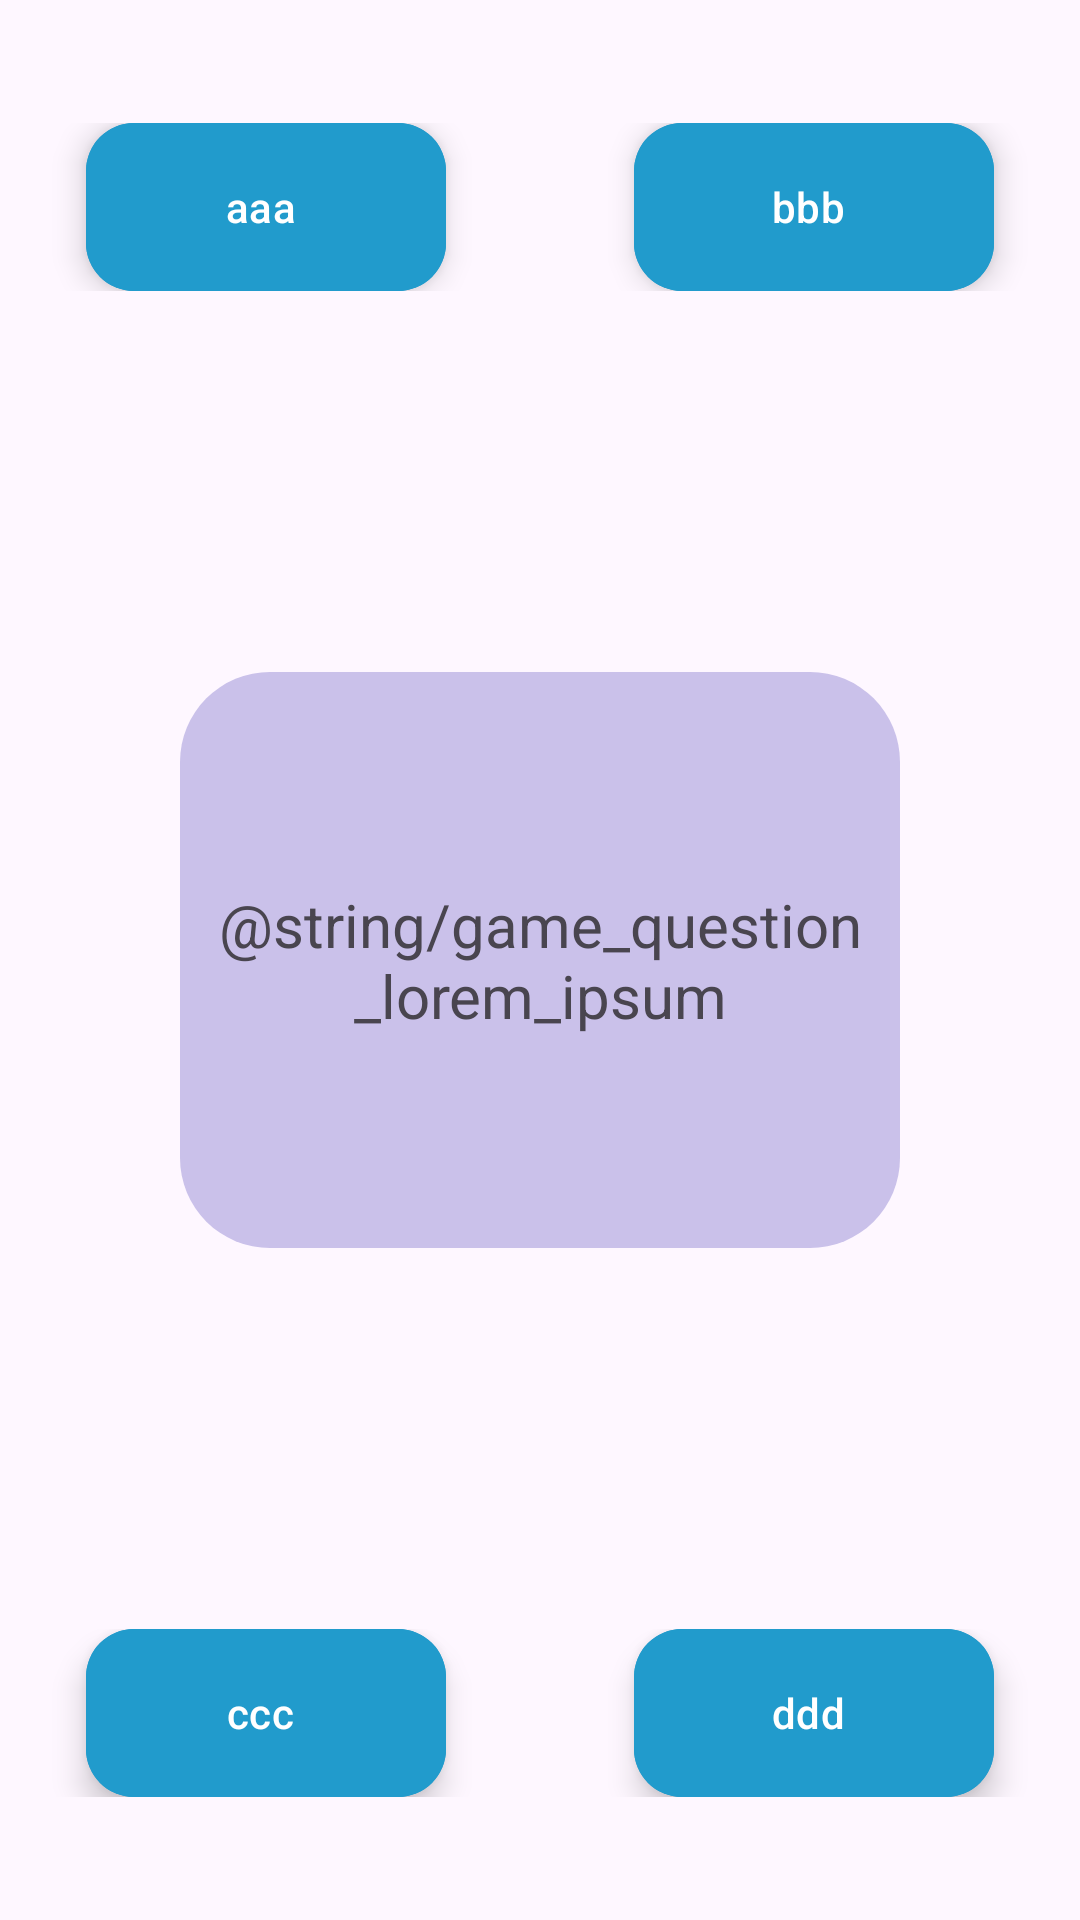

This screen was rendered from an Android layout file. Write that file and the resources it references.
<!-- AndroidManifest.xml: application theme Theme.CameraApp -->
<!-- res/layout/game_activity.xml -->
<?xml version="1.0" encoding="utf-8"?>
<androidx.constraintlayout.widget.ConstraintLayout xmlns:android="http://schemas.android.com/apk/res/android"
    xmlns:app="http://schemas.android.com/apk/res-auto"
    android:layout_width="match_parent"
    android:layout_height="match_parent"
    android:id="@+id/game_activity">

    <androidx.constraintlayout.widget.ConstraintLayout
        android:id="@+id/abResponseView"
        android:layout_width="match_parent"
        android:layout_height="wrap_content"
        app:layout_constraintBottom_toBottomOf="parent"
        app:layout_constraintEnd_toEndOf="parent"
        app:layout_constraintStart_toStartOf="parent"
        app:layout_constraintTop_toTopOf="parent"
        app:layout_constraintVertical_bias="0.06999999">

        <com.google.android.material.floatingactionbutton.ExtendedFloatingActionButton
            android:id="@+id/aResponse"
            android:layout_width="wrap_content"
            android:layout_height="wrap_content"
            android:backgroundTint="?attr/colorPrimary"
            android:text="aaa"
            android:textColor="?attr/colorOnPrimary"
            app:iconTint="?attr/colorOnPrimary"
            app:layout_constraintBottom_toBottomOf="parent"
            app:layout_constraintEnd_toEndOf="parent"
            app:layout_constraintHorizontal_bias="0.12"
            app:layout_constraintStart_toStartOf="parent"
            app:layout_constraintTop_toTopOf="parent" />

        <com.google.android.material.floatingactionbutton.ExtendedFloatingActionButton
            android:id="@+id/bResponse"
            android:layout_width="wrap_content"
            android:layout_height="wrap_content"
            android:backgroundTint="?attr/colorPrimary"
            android:text="bbb"
            android:textColor="?attr/colorOnPrimary"
            app:iconTint="?attr/colorOnPrimary"
            app:layout_constraintBottom_toBottomOf="parent"
            app:layout_constraintEnd_toEndOf="parent"
            app:layout_constraintHorizontal_bias="0.88"
            app:layout_constraintStart_toStartOf="parent"
            app:layout_constraintTop_toTopOf="parent" />


    </androidx.constraintlayout.widget.ConstraintLayout>

    <androidx.constraintlayout.widget.ConstraintLayout
        android:id="@+id/questionView"
        android:layout_width="match_parent"
        android:layout_height="match_parent"
        app:layout_constraintBottom_toBottomOf="parent"
        app:layout_constraintEnd_toEndOf="parent"
        app:layout_constraintStart_toStartOf="parent"
        app:layout_constraintTop_toTopOf="parent">

        <androidx.constraintlayout.widget.ConstraintLayout
            android:layout_width="match_parent"
            android:layout_height="0dp"
            android:layout_margin="@dimen/game_question_margin"
            android:background="@drawable/bg_game_question"
            android:padding="@dimen/game_question_padding"
            app:layout_constraintDimensionRatio="5:4"
            app:layout_constraintBottom_toBottomOf="parent"
            app:layout_constraintEnd_toEndOf="parent"
            app:layout_constraintStart_toStartOf="parent"
            app:layout_constraintTop_toTopOf="parent">

            <TextView
                android:id="@+id/questionText"
                android:layout_width="wrap_content"
                android:layout_height="wrap_content"
                android:text="@string/game_question_lorem_ipsum"
                android:textAlignment="center"
                android:textSize="@dimen/game_question_text_size"
                app:layout_constraintBottom_toBottomOf="parent"
                app:layout_constraintEnd_toEndOf="parent"
                app:layout_constraintStart_toStartOf="parent"
                app:layout_constraintTop_toTopOf="parent" />

        </androidx.constraintlayout.widget.ConstraintLayout>
    </androidx.constraintlayout.widget.ConstraintLayout>

    <androidx.constraintlayout.widget.ConstraintLayout
        android:id="@+id/cdResponseView"
        android:layout_width="match_parent"
        android:layout_height="wrap_content"
        app:layout_constraintBottom_toBottomOf="parent"
        app:layout_constraintEnd_toEndOf="parent"
        app:layout_constraintStart_toStartOf="parent"
        app:layout_constraintTop_toTopOf="parent"
        app:layout_constraintVertical_bias="0.93">

        <com.google.android.material.floatingactionbutton.ExtendedFloatingActionButton
            android:id="@+id/cResponse"
            android:layout_width="wrap_content"
            android:layout_height="wrap_content"
            android:backgroundTint="?attr/colorPrimary"
            android:text="ccc"
            android:textColor="?attr/colorOnPrimary"
            app:iconTint="?attr/colorOnPrimary"
            app:layout_constraintBottom_toBottomOf="parent"
            app:layout_constraintEnd_toEndOf="parent"
            app:layout_constraintHorizontal_bias="0.12"
            app:layout_constraintStart_toStartOf="parent"
            app:layout_constraintTop_toTopOf="parent" />

        <com.google.android.material.floatingactionbutton.ExtendedFloatingActionButton
            android:id="@+id/dResponse"
            android:layout_width="wrap_content"
            android:layout_height="wrap_content"
            android:backgroundTint="?attr/colorPrimary"
            android:text="ddd"
            android:textColor="?attr/colorOnPrimary"
            app:iconTint="?attr/colorOnPrimary"
            app:layout_constraintBottom_toBottomOf="parent"
            app:layout_constraintEnd_toEndOf="parent"
            app:layout_constraintHorizontal_bias="0.88"
            app:layout_constraintStart_toStartOf="parent"
            app:layout_constraintTop_toTopOf="parent" />

    </androidx.constraintlayout.widget.ConstraintLayout>
</androidx.constraintlayout.widget.ConstraintLayout>
<!-- resources referenced by this layout -->
<resources>
  <dimen name="game_question_margin">60dp</dimen>
  <dimen name="game_question_padding">10dp</dimen>
  <dimen name="game_question_text_size">20sp</dimen>
  <!-- drawable bg_game_question (drawable) -->
  <?xml version="1.0" encoding="utf-8"?>
  <shape xmlns:android="http://schemas.android.com/apk/res/android">
      <corners android:radius="30dp" />
      <solid android:color="?attr/game_question_background" />
  </shape>
  <style name="Theme.CameraApp" parent="Theme.Material3.DayNight.NoActionBar">
          
          <item name="colorPrimary">@color/primary_color</item>
          <item name="colorPrimaryVariant">@color/primary_color_dark</item>
          <item name="colorOnPrimary">@color/white</item>
          
          <item name="colorSecondary">@color/secondary_color</item>
          <item name="colorSecondaryVariant">@color/secondary_color_dark</item>
          <item name="colorOnSecondary">@color/black</item>
          
          <item name="android:statusBarColor" tools:targetApi="l">?attr/colorPrimaryVariant</item>
          
  
          <item name="android:windowFullscreen">true</item>
  
          <item name="button_primary_color">@color/black</item>
          <item name="button_secondary_color">@color/white</item>
  
          <item name="game_question_background">@color/secondary_color_light</item>
  
      </style>
  <color name="primary_color">#D66060</color>
  <color name="primary_color_dark">#a03036</color>
  <color name="white">#FFFFFFFF</color>
  <color name="secondary_color">#9ccc65</color>
  <color name="secondary_color_dark">#6b9b37</color>
  <color name="black">#FF000000</color>
  <color name="secondary_color_light">#cfff95</color>
</resources>
